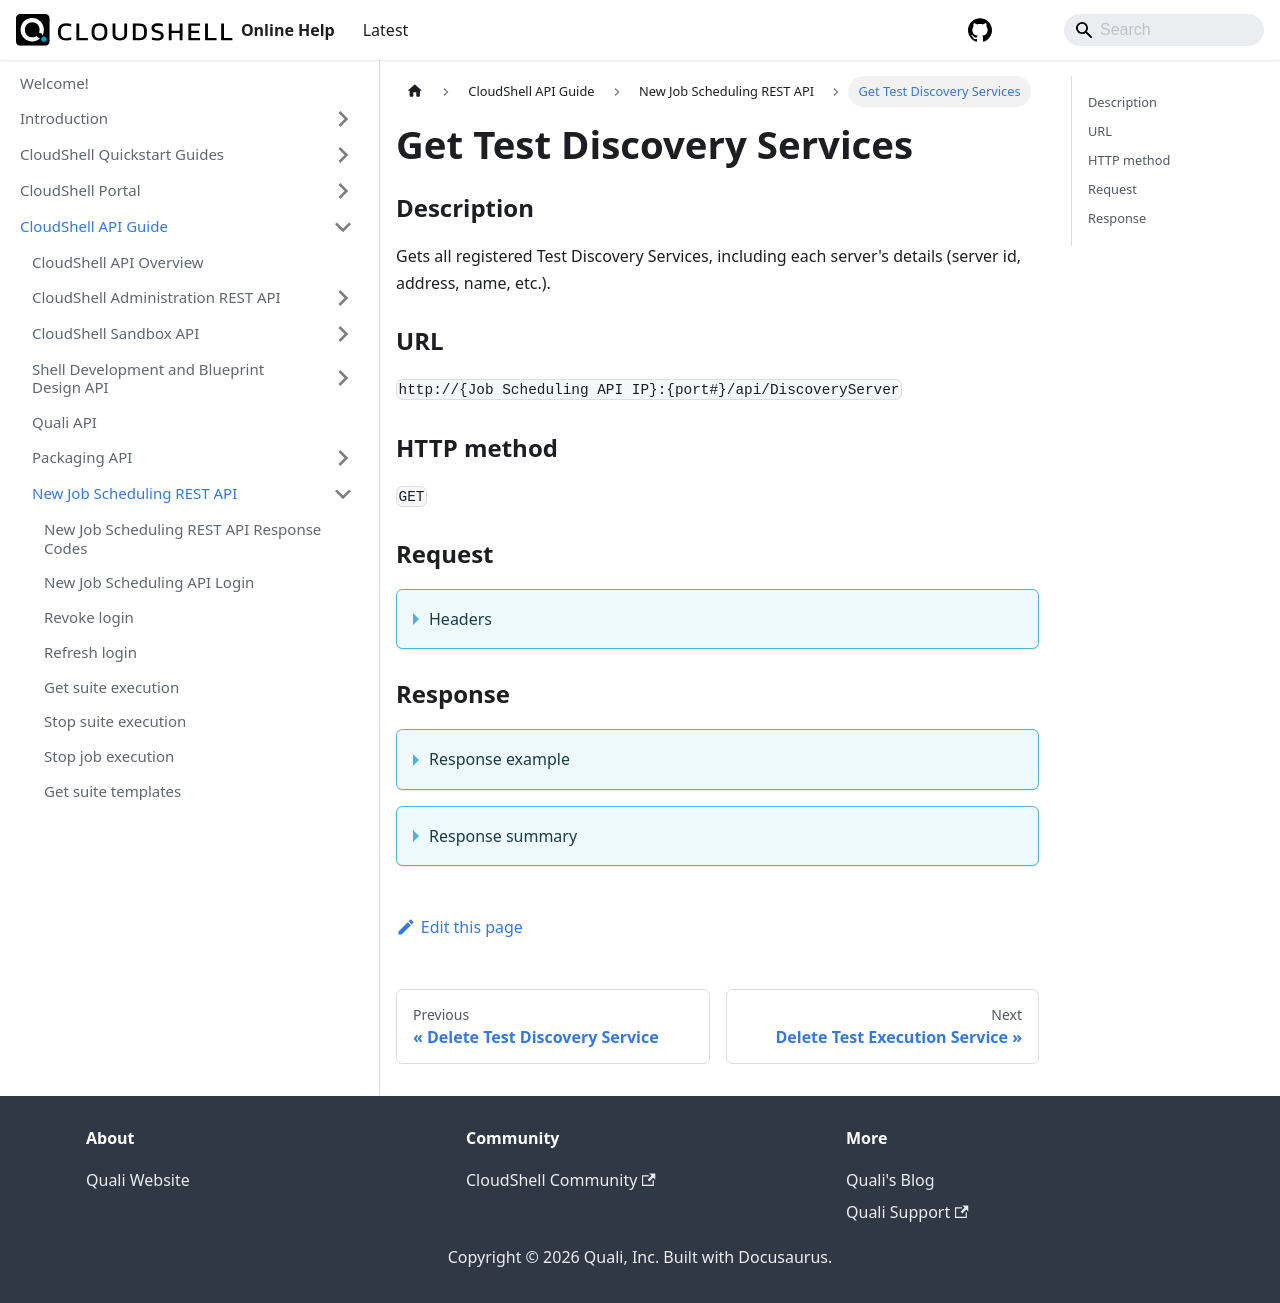

repository: QualiSystems/cloudshell-help · page: api-guide/new-jss-rest-api/get-test-discovery-services.html · generator: docusaurus

---
sidebar_position: 16
---

# Get Test Discovery Services

### Description

Gets all registered Test Discovery Services, including each server's details (server id, address, name, etc.).

### URL

`http://{Job Scheduling API IP}:{port#}/api/DiscoveryServer`

### HTTP method

`GET`

### Request

<details>
<summary>Headers</summary>


Example header format:

`Authorization: Basic <authorization token returned from the login method>`

`Content-Type: application/json`

</details>

### Response

<details>
<summary>Response example</summary>
```javascript
[
  {
    "id": "df80242a-0372-46f7-b2cb-6766cd343c4b",
    "address": "test-discovery-service-svc",
    "name": "Robot Discovery Service",
    "description": "Robot Discovery Service",
    "testTypeName": "robot",
    "isOnline": true,
    "repository": {
      "url": "",
      "displayName": "ROBOT Tests"
    }
  }
]
```
</details>

<details>
<summary>Response summary</summary>

| Parameter | Description/Comments |
| --- | --- |
| id | Test Discovery Service id. (guid) |
| address | Test Discovery Service address. (string) |
| name | Test Discovery Service name. (string) |
| description | Test Discovery Service description, if defined. (string) |
| testTypeName | Test Discovery Service's supported test type. (string)<br/>For example, Robot. |
| isOnline | Whether the Test Discovery Service is currently online. (bool) |
| repository | Details of the online test repository associated to this Test Discovery Server.<br/><ul><li>**url**: Online test repository URL. (string)</li><li>**displayName**: Name of the online test repository. (string)</li></ul> |
</details>
